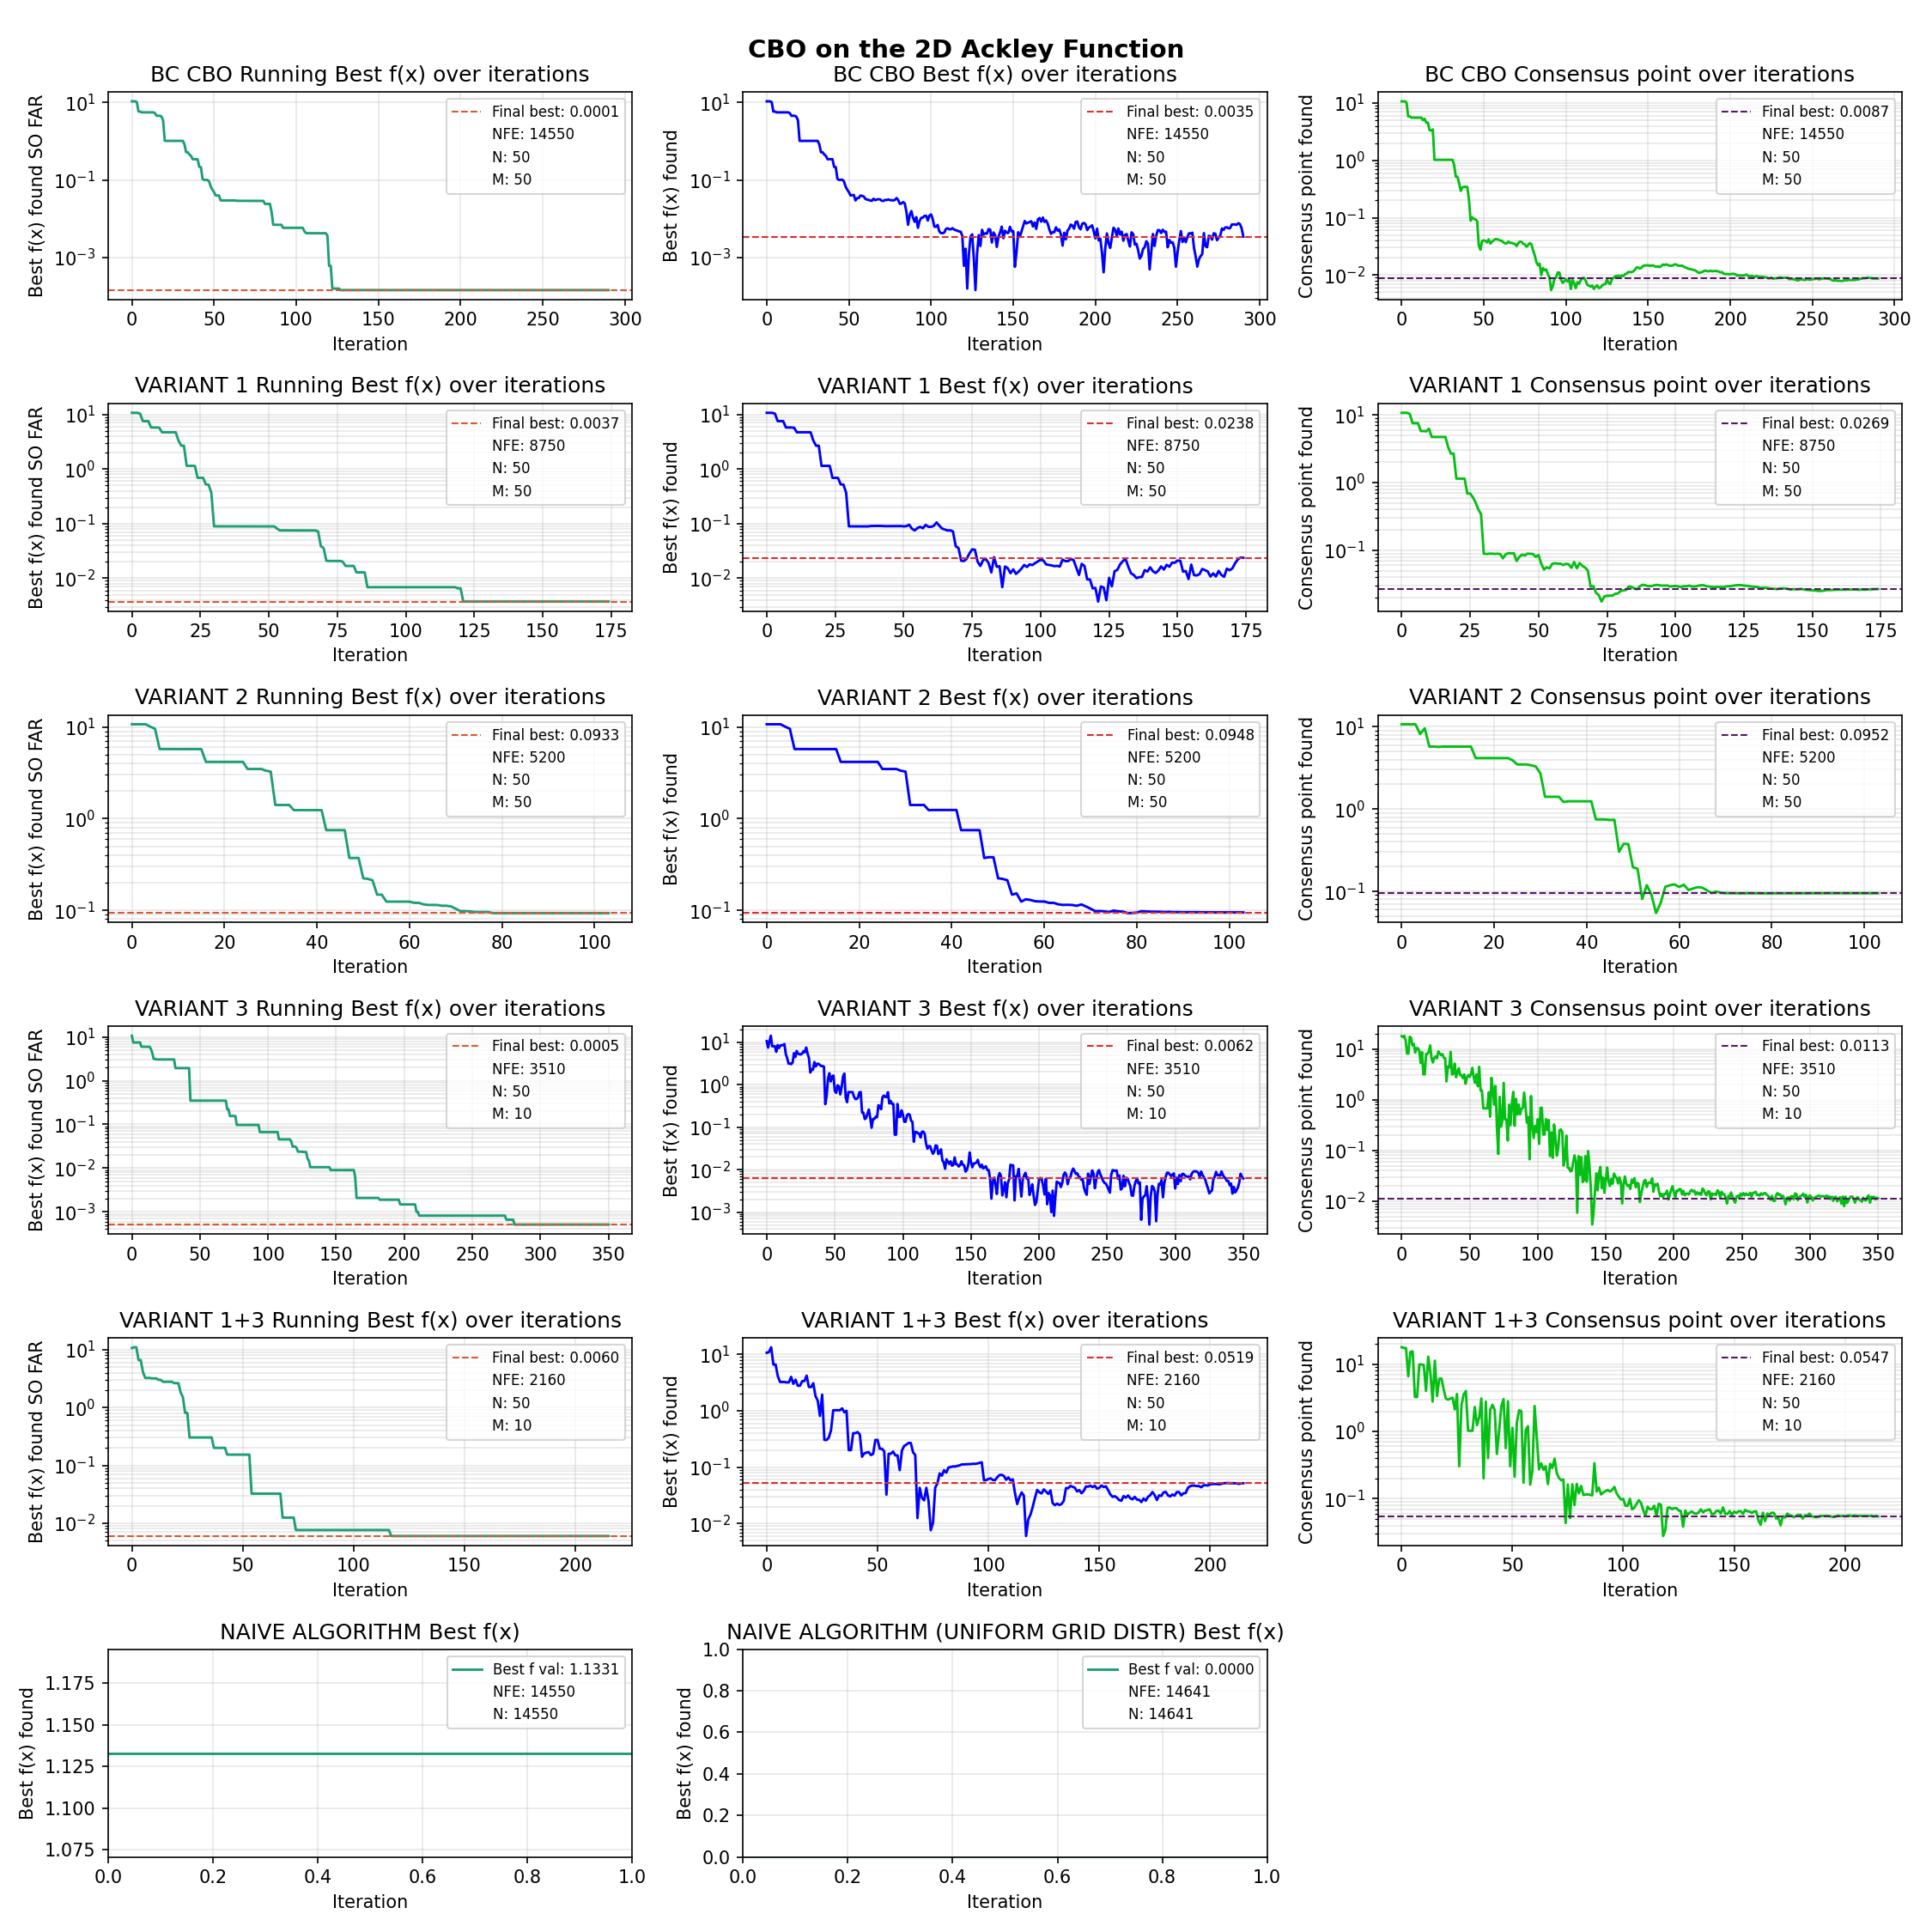

The Python source for this figure:
import sys
from pathlib import Path
sys.path.append(str(Path(__file__).resolve().parent.parent))

import numpy as np
import matplotlib.pyplot as plt
import matplotlib.colors as mcolors
import matplotlib.patches as mpatches

from bc_algorithms import ackley, cbo, naive, naive_uniform
from variant_1 import component_wise_diff
from variant_2 import common_noise
from variant_3 import random_mini_batch
from variant_1and3 import comp_diff_random_batch


# best f(x) found SO FAR over iterations
def best_obj_val_hist(ax, best_val_hist, best_val, n_particles=50, m_size=50):
    # plot x (iteration) and y (obj value)
    ax.semilogy(best_val_hist, color="#1D9E75", linewidth=1.4)
    # draw horizontal y line to show where run ended up
    ax.axhline(y=best_val, color="#D85A30", linestyle="--", linewidth=1, label=(f"Final best: {best_val:.4f}"))

    # ax.set_title("Best f(x) over iterations")
    ax.set_xlabel("Iteration"); ax.set_ylabel("Best f(x) found SO FAR")
    # ax.legend(fontsize=8)
    ax.grid(alpha=0.3, which="both")

    # get the existing plot handles automatically
    handles, labels = ax.get_legend_handles_labels()

    # add info patches to legend
    info1 = mpatches.Patch(color='none', label=f'NFE: {m_size * len(best_val_hist)}')
    info2 = mpatches.Patch(color='none', label=f'N: {n_particles}')
    info3 = mpatches.Patch(color='none', label=f'M: {m_size}')
    ax.legend(handles=handles + [info1, info2, info3], fontsize=8)

# best f(x) during each iteration
def obj_val_hist(ax, obj_val_hist, n_particles=50, m_size=50):
    # plot x (iteration) and y (obj value)
    ax.semilogy(obj_val_hist, color="blue", linewidth=1.4)
    # draw horizontal y line to show where run ended up
    ax.axhline(y=obj_val_hist[-1], color="#D83030", linestyle="--", linewidth=1, label=(f"Final best: {obj_val_hist[-1]:.4f}"))

    ax.set_xlabel("Iteration"); ax.set_ylabel("Best f(x) found")
    # ax.legend(fontsize=8)
    ax.grid(alpha=0.3, which="both")

    # add info patches to legend
    handles, labels = ax.get_legend_handles_labels()
    info1 = mpatches.Patch(color='none', label=f'NFE: {m_size*len(obj_val_hist)}')
    info2 = mpatches.Patch(color='none', label=f'N: {n_particles}')
    info3 = mpatches.Patch(color='none', label=f'M: {m_size}')
    ax.legend(handles=handles + [info1, info2, info3], fontsize=8)

# consensus point history over iterations
def consensus_hist(ax, consensus_hist, n_particles=50, m_size=50):
    consensus_vals = ackley(consensus_hist)
    ax.semilogy(consensus_vals, color="#06BF15", linewidth=1.4)
    # draw horizontal y line to show where run ended up
    ax.axhline(y=consensus_vals[-1], color="#591766", linestyle="--", linewidth=1, label=(f"Final best: {consensus_vals[-1]:.4f}"))

    ax.set_xlabel("Iteration"); ax.set_ylabel("Consensus point found")
    # ax.legend(fontsize=8)
    ax.grid(alpha=0.3, which="both")

    # add info patches to legend
    handles, labels = ax.get_legend_handles_labels()
    info1 = mpatches.Patch(color='none', label=f'NFE: {m_size*len(consensus_hist)}')
    info2 = mpatches.Patch(color='none', label=f'N: {n_particles}')
    info3 = mpatches.Patch(color='none', label=f'M: {m_size}')
    ax.legend(handles=handles + [info1, info2, info3], fontsize=8)

def obj_val_naive(ax, f=naive):
    best_x, best_val, x_positions, f_vals, n_particles, variance = f(ackley, d=2)
    # draw horizontal line to compare best_val to other graphs
    ax.axhline(y=best_val, color="#1D9E75", linestyle="-", linewidth=1.4, label=(f"Best f val: {best_val:.4f}"))
    ax.set_title("NAIVE ALGORITHM Best f(x)")
    ax.set_xlabel("Iteration"); ax.set_ylabel("Best f(x) found")
    # ax.legend(fontsize=8)
    ax.grid(alpha=0.3, which="both")

    # add info patches to legend
    handles, labels = ax.get_legend_handles_labels()
    info1 = mpatches.Patch(color='none', label=f'NFE: {n_particles}')
    info2 = mpatches.Patch(color='none', label=f'N: {n_particles}')
    ax.legend(handles=handles + [info1, info2], fontsize=8)


def main():
    # create blank canvas
    fig = plt.figure(figsize=(15,15))
    fig.suptitle("CBO on the 2D Ackley Function", fontsize=14, fontweight="bold")

    # 2x2 figure panels
    ax1 = fig.add_subplot(6,3,1)
    ax2 = fig.add_subplot(6,3,2)
    ax3 = fig.add_subplot(6,3,3)
    ax4 = fig.add_subplot(6,3,4)
    ax5 = fig.add_subplot(6,3,5)
    ax6 = fig.add_subplot(6,3,6)
    ax7 = fig.add_subplot(6,3,7)
    ax8 = fig.add_subplot(6,3,8)
    ax9 = fig.add_subplot(6,3,9)
    ax10 = fig.add_subplot(6,3,10)
    ax11 = fig.add_subplot(6,3,11)
    ax12 = fig.add_subplot(6,3,12)
    ax13 = fig.add_subplot(6,3,13)
    ax14 = fig.add_subplot(6,3,14)
    ax15 = fig.add_subplot(6,3,15)
    ax16 = fig.add_subplot(6,3,16)
    ax17 = fig.add_subplot(6,3,17)


    _, cbo_best_val, cbo_consensus_hist, _, cbo_obj_val_hist, cbo_best_val_hist, _ = cbo(ackley, d=2, seed=0)
    _, var1_best_val, var1_consensus_hist, _, var1_obj_val_hist, var1_best_val_hist, _ = component_wise_diff(ackley, d=2, seed=0)
    _, var2_best_val, var2_consensus_hist, _, var2_obj_val_hist, var2_best_val_hist, _ = common_noise(ackley, d=2, seed=0)
    _, var3_best_val, var3_consensus_hist, _, var3_obj_val_hist, var3_best_val_hist, _ = random_mini_batch(ackley, d=2, seed=0)
    _, var13_best_val, var13_consensus_hist, _, var13_obj_val_hist, var13_best_val_hist, _ = comp_diff_random_batch(ackley, d=2, seed=0)

    # plot graphs
    # running best obj val history
    best_obj_val_hist(ax1, cbo_best_val_hist, cbo_best_val)
    ax1.set_title("BC CBO Running Best f(x) over iterations")
    best_obj_val_hist(ax4, var1_best_val_hist, var1_best_val)
    ax4.set_title("VARIANT 1 Running Best f(x) over iterations")
    best_obj_val_hist(ax7, var2_best_val_hist, var2_best_val)
    ax7.set_title("VARIANT 2 Running Best f(x) over iterations")
    best_obj_val_hist(ax10, var3_best_val_hist, var3_best_val, m_size=10)
    ax10.set_title("VARIANT 3 Running Best f(x) over iterations")
    best_obj_val_hist(ax13, var13_best_val_hist, var13_best_val, m_size=10)
    ax13.set_title("VARIANT 1+3 Running Best f(x) over iterations")
    obj_val_naive(ax16)
    obj_val_naive(ax17, f=naive_uniform)
    ax17.set_title("NAIVE ALGORITHM (UNIFORM GRID DISTR) Best f(x)")


    # obj value history
    obj_val_hist(ax2, cbo_obj_val_hist)
    ax2.set_title("BC CBO Best f(x) over iterations")
    obj_val_hist(ax5, var1_obj_val_hist)
    ax5.set_title("VARIANT 1 Best f(x) over iterations")
    obj_val_hist(ax8, var2_obj_val_hist)
    ax8.set_title("VARIANT 2 Best f(x) over iterations")
    obj_val_hist(ax11, var3_obj_val_hist, m_size=10)
    ax11.set_title("VARIANT 3 Best f(x) over iterations")
    obj_val_hist(ax14, var13_obj_val_hist, m_size=10)
    ax14.set_title("VARIANT 1+3 Best f(x) over iterations")

    # consensus point history
    consensus_hist(ax3, cbo_consensus_hist)
    ax3.set_title("BC CBO Consensus point over iterations")
    consensus_hist(ax6, var1_consensus_hist)
    ax6.set_title("VARIANT 1 Consensus point over iterations")
    consensus_hist(ax9, var2_consensus_hist)
    ax9.set_title("VARIANT 2 Consensus point over iterations")
    consensus_hist(ax12, var3_consensus_hist, m_size=10)
    ax12.set_title("VARIANT 3 Consensus point over iterations")
    consensus_hist(ax15, var13_consensus_hist, m_size=10)
    ax15.set_title("VARIANT 1+3 Consensus point over iterations")


    plt.tight_layout()
    plt.savefig("obj_val_plot.png", dpi=150)

if __name__ == "__main__":
    main()
